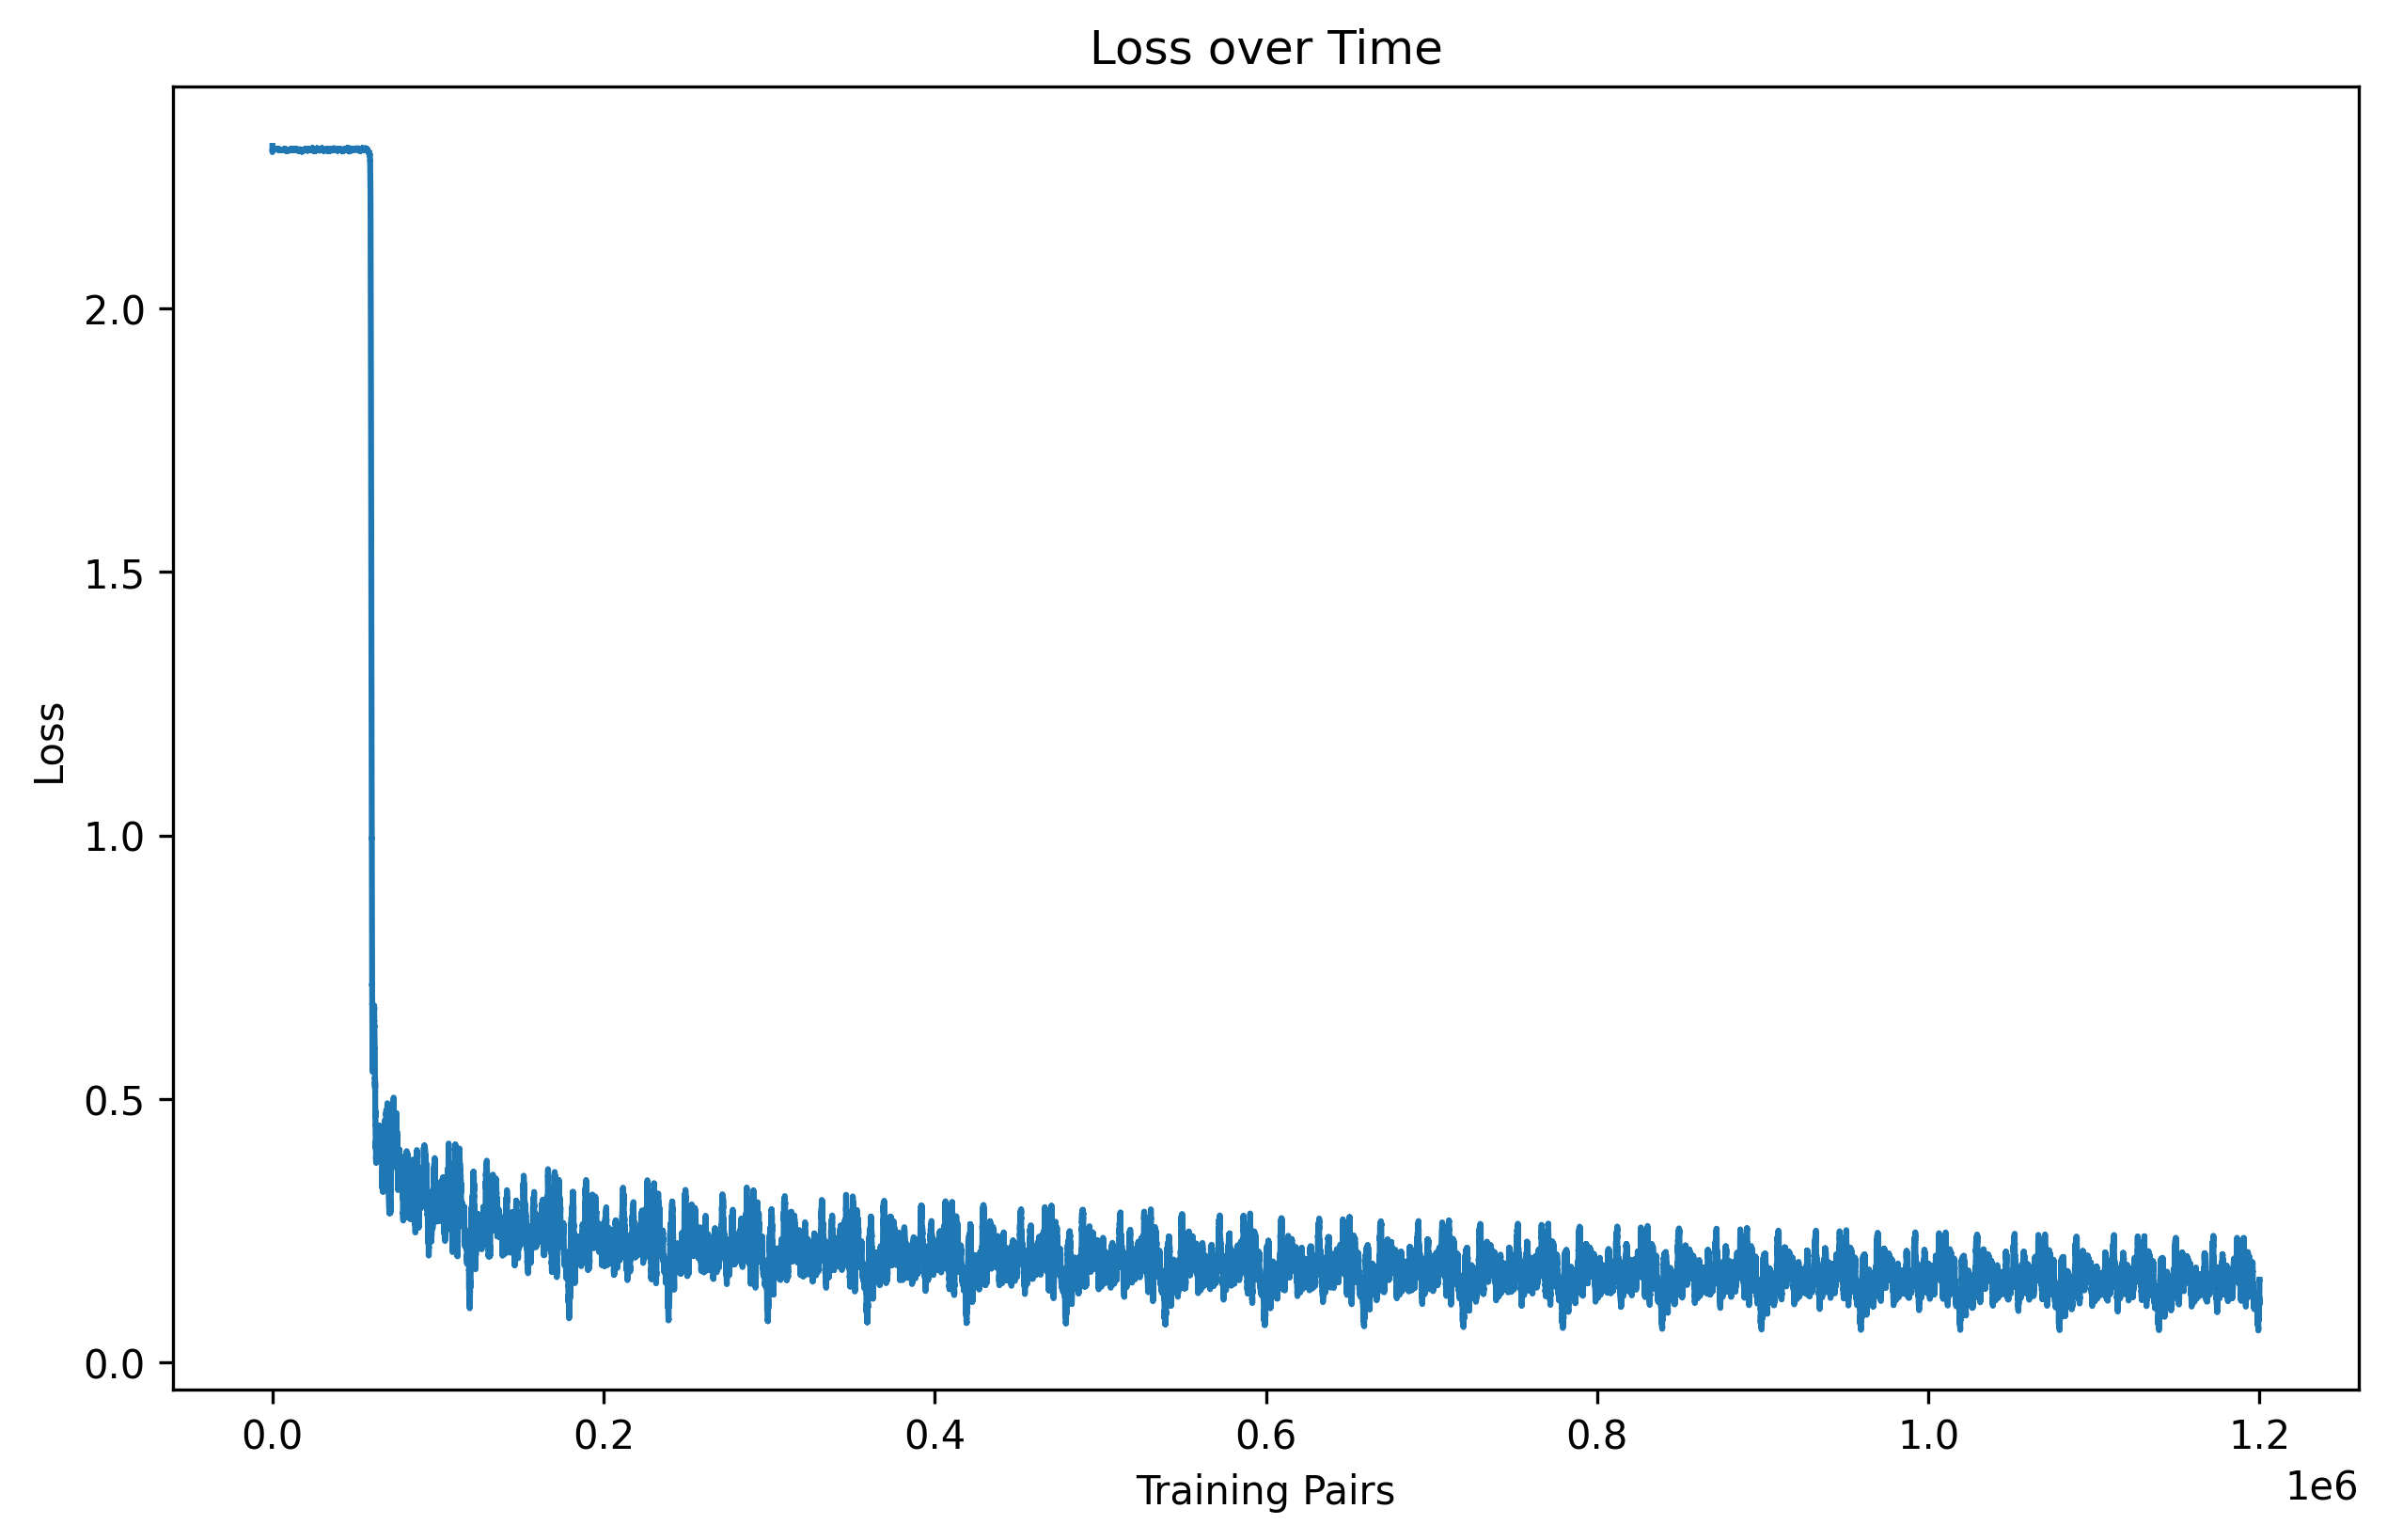

Recreate this plot in Python.
import pandas as pd
import matplotlib.pyplot as plt

# Read the CSV file into a pandas DataFrame
data = pd.read_csv('training.csv')

# Assuming the first column is the x-axis and the second column is the y-axis
y = data.iloc[:, 0].values

# Create a figure and axis object
fig, ax = plt.subplots(figsize=(10, 6))

# Plot the data
ax.plot(y)

# Set the title and axis labels
ax.set_title('Loss over Time')
ax.set_xlabel('Training Pairs')
ax.set_ylabel('Loss')

# Save the plot as a PNG file
plt.savefig('graph2.png', dpi=300, bbox_inches='tight')

# Show the plot (optional)
# plt.show()